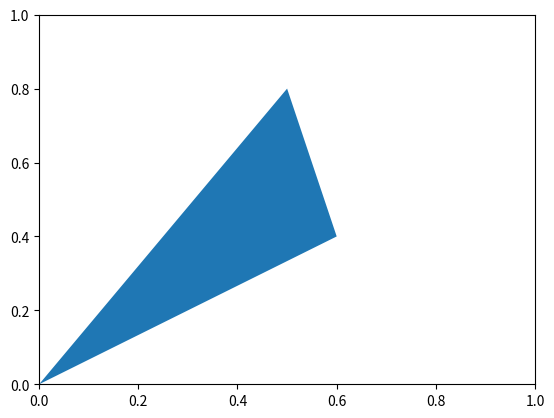

Reproduce this figure in Python.
import numpy as np
import matplotlib.pyplot as plt
import matplotlib.animation as animation
import matplotlib.patches as patches
import matplotlib.text as text


def moving_cut_path():
    # Cut window
    x_w = 2  # mm

    # Transformation matrix
    k = np.array([[1, x_w, -x_w], [0, 1, 1], [0, 0, 1]])

    # Cut path: straight vertical line
    # c = np.array([np.ones(10), np.arange(10), np.zeros(10)])

    # Cut path: L-shaped path
    c = np.array([[3, 2, 1, 0, 0, 0, 0],
                  [3, 3, 3, 3, 2, 1, 0],
                  np.zeros(7)])

    # Cut path: circle
    # r = 2
    # theta = np.linspace(0, np.pi)
    # c = np.array([r * np.cos(theta), r * np.sin(theta), np.zeros(theta.size)])

    # Cut path: rectangle
    # c = np.array([[0, 1, 2, 3, 3, 3, 3, 2, 1, 0, 0, 0, 0],
    #               [0, 0, 0, 0, 1, 2, 3, 3, 3, 3, 2, 1, 0],
    #               np.zeros(13)])

    c_k = k @ c

    print(c)
    print(c_k)

    plt.plot(c[0], c[1], 'o')
    plt.plot(c_k[0], c_k[1], 'o')
    plt.axis('equal')
    plt.show()


def moving_piece():
    piece_size = (200, 200)  # mm
    cut_window = (300, 300)  # mm

    pos_steps = np.arange(-100 - piece_size[0], 100 + piece_size[0], 1)
    print(f'dist: {pos_steps[-1] - pos_steps[0]} mm')

    def pos_gen():
        for p in pos_steps:
            yield p

    def update_piece_pos(pos):
        rect_piece.set_x(pos)
        return rect_piece,

    fig, ax = plt.subplots()

    ax.set_xlim(-100 - piece_size[0], 100 + piece_size[0] + cut_window[0])
    ax.set_ylim(-100 - cut_window[1] / 2, 100 + cut_window[1] / 2)

    ax.set_xlabel('x')
    ax.set_ylabel('y')
    ax.set_aspect(1)

    rect_piece = patches.Rectangle((-100 - piece_size[0], -piece_size[1] / 2), piece_size[0], piece_size[1],
                                     animated=True, fill=True, ec=None, fc='lightgrey')
    ax.add_patch(rect_piece)

    rect_win = patches.Rectangle((0, -cut_window[1] / 2), cut_window[0], cut_window[1],
                                 ec='grey', fill=False, ls=':')
    ax.add_patch(rect_win)

    anim = animation.FuncAnimation(fig=fig, func=update_piece_pos, frames=pos_gen, interval=1, blit=True, repeat=True)
    plt.show()


def moving_piece_speed():
    belt_speed = 200  # mm/s
    piece_size = (200, 200)  # mm x mm, length x width
    cut_window = (300, 300)  # mm x mm, length x width
    frames_per_sec = 2
    cut_path = np.array([np.zeros(100), np.arange(100)])

    pos_start, pos_end = -1.6 * piece_size[0], 1.6 * piece_size[0]
    travel_dist = pos_end - pos_start

    # Move the cut path onto the piece-area
    # cut_path[0] += pos_start + 50
    # cut_path[1] -= 10

    pos_steps = np.linspace(pos_start, pos_end, int(travel_dist * frames_per_sec))

    # travel_time = travel_dist / belt_speed
    # print(f'travel dist: {travel_dist} mm, travel time: {travel_time} sec')

    time_steps = (pos_steps - pos_steps[0]) / belt_speed  # sec
    print(pos_steps.size)
    # print(pos_steps, pos_steps.size)
    # print(time_steps)

    def data_gen():
        for p, t in zip(pos_steps, time_steps):
            yield p, t

    def update(data):
        rect_piece.set_x(data[0])
        text_label.set_text(f'pos: {data[0]:.2f}mm, time: {data[1]:.2f}s')
        return [rect_piece, text_label]

    fig, ax = plt.subplots()

    ax.set_xlim(-100 - piece_size[0], 100 + piece_size[0] + cut_window[0])
    ax.set_ylim(-100 - cut_window[1] / 2, 100 + cut_window[1] / 2)

    ax.set_xlabel('x')
    ax.set_ylabel('y')
    ax.set_aspect(1)

    rect_piece = patches.Rectangle((-100 - piece_size[0], -piece_size[1] / 2), piece_size[0], piece_size[1],
                                   animated=True, fill=True, ec=None, fc='lightgrey')
    ax.add_patch(rect_piece)

    rect_win = patches.Rectangle((0, -cut_window[1] / 2), cut_window[0], cut_window[1],
                                 ec='grey', fill=False, ls=':')
    ax.add_patch(rect_win)

    text_label = text.Text(0, 200, ' ')
    ax.add_artist(text_label)

    poly_cut_path = patches.Polygon(cut_path.T, closed=False)
    ax.add_patch(poly_cut_path)

    anim = animation.FuncAnimation(fig=fig, func=update, frames=data_gen, interval=1, blit=True, repeat=True)
    plt.show()


def test():
    cut_path = np.array([np.zeros(100), np.arange(100)])
    fig, ax = plt.subplots()
    poly_cut_path = patches.Polygon([[0, 0], [0.5, 0.8], [0.6, 0.4], [0.3, 0.2]], closed=False)
    ax.add_patch(poly_cut_path)
    plt.show()


if __name__ == '__main__':
    # moving_cut_path()
    # moving_piece()
    # moving_piece_speed()
    test()
